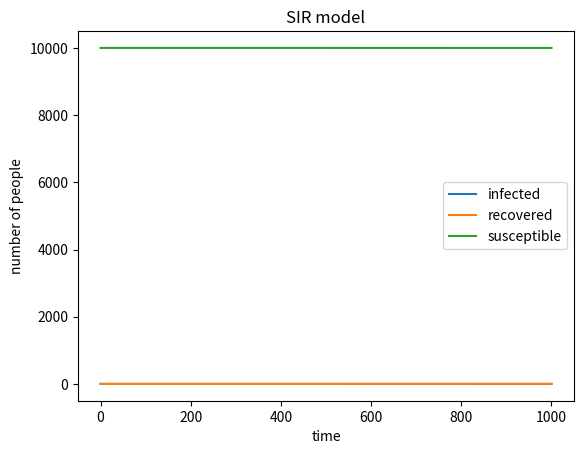

Python code for this plot:
# -*- coding: utf-8 -*-
"""
Created on Wed May  8 09:08:50 2019

[redacted]
"""

# import necessary libraries
import numpy as np
import matplotlib.pyplot as plt

I=1    #initial infected people
Ilist=[]
Ilist.append(I)

S=9999 #intial susceptible people
Slist=[]
Slist.append(S)

R=0    #initial recovered people
Rlist=[]
Rlist.append(R)

N=I+S+R  #population size
beta=0.3 #infect probability
gamma=0.05 #recover probability
time=[]
time.append(0)

for i in range(1000):
    Precover=gamma
    Pinfect=beta*Ilist[i]/N
    reI=[]
    inI=[]
    recovered=0
    infected=0
    reI=np.random.choice(range(2),Ilist[i],p=[Precover,1-Precover])
    #judge whether the infected people get recovered
    for j in reI:
        if j==0:
           recovered+=1 
    inI=np.random.choice(range(2),Slist[i],p=[Pinfect,1-Pinfect])
    #judge whether the susceptible people get infected
    for j in inI:
        if j==0:
           infected+=1 
    
    #add the number of people recovered in this time       
    Rlist.append(Rlist[i]+recovered) 
    #add the number of people infected and minus the number of people recovered
    #to get the infected number at this time
    Ilist.append(Ilist[i]+infected-recovered)
    #minus the number of people infected in this time    
    Slist.append(Slist[i]-infected)
    #record the time
    time.append(i+1) 
    
#plot the state of a person as time goes    
plt.plot(time,Ilist,label='infected')
plt.plot(time,Rlist,label='recovered')
plt.plot(time,Slist,label='susceptible')
plt.xlabel('time')
plt.ylabel('number of people')
plt.title('SIR model')
plt.legend()
plt.show()

    
    
    
